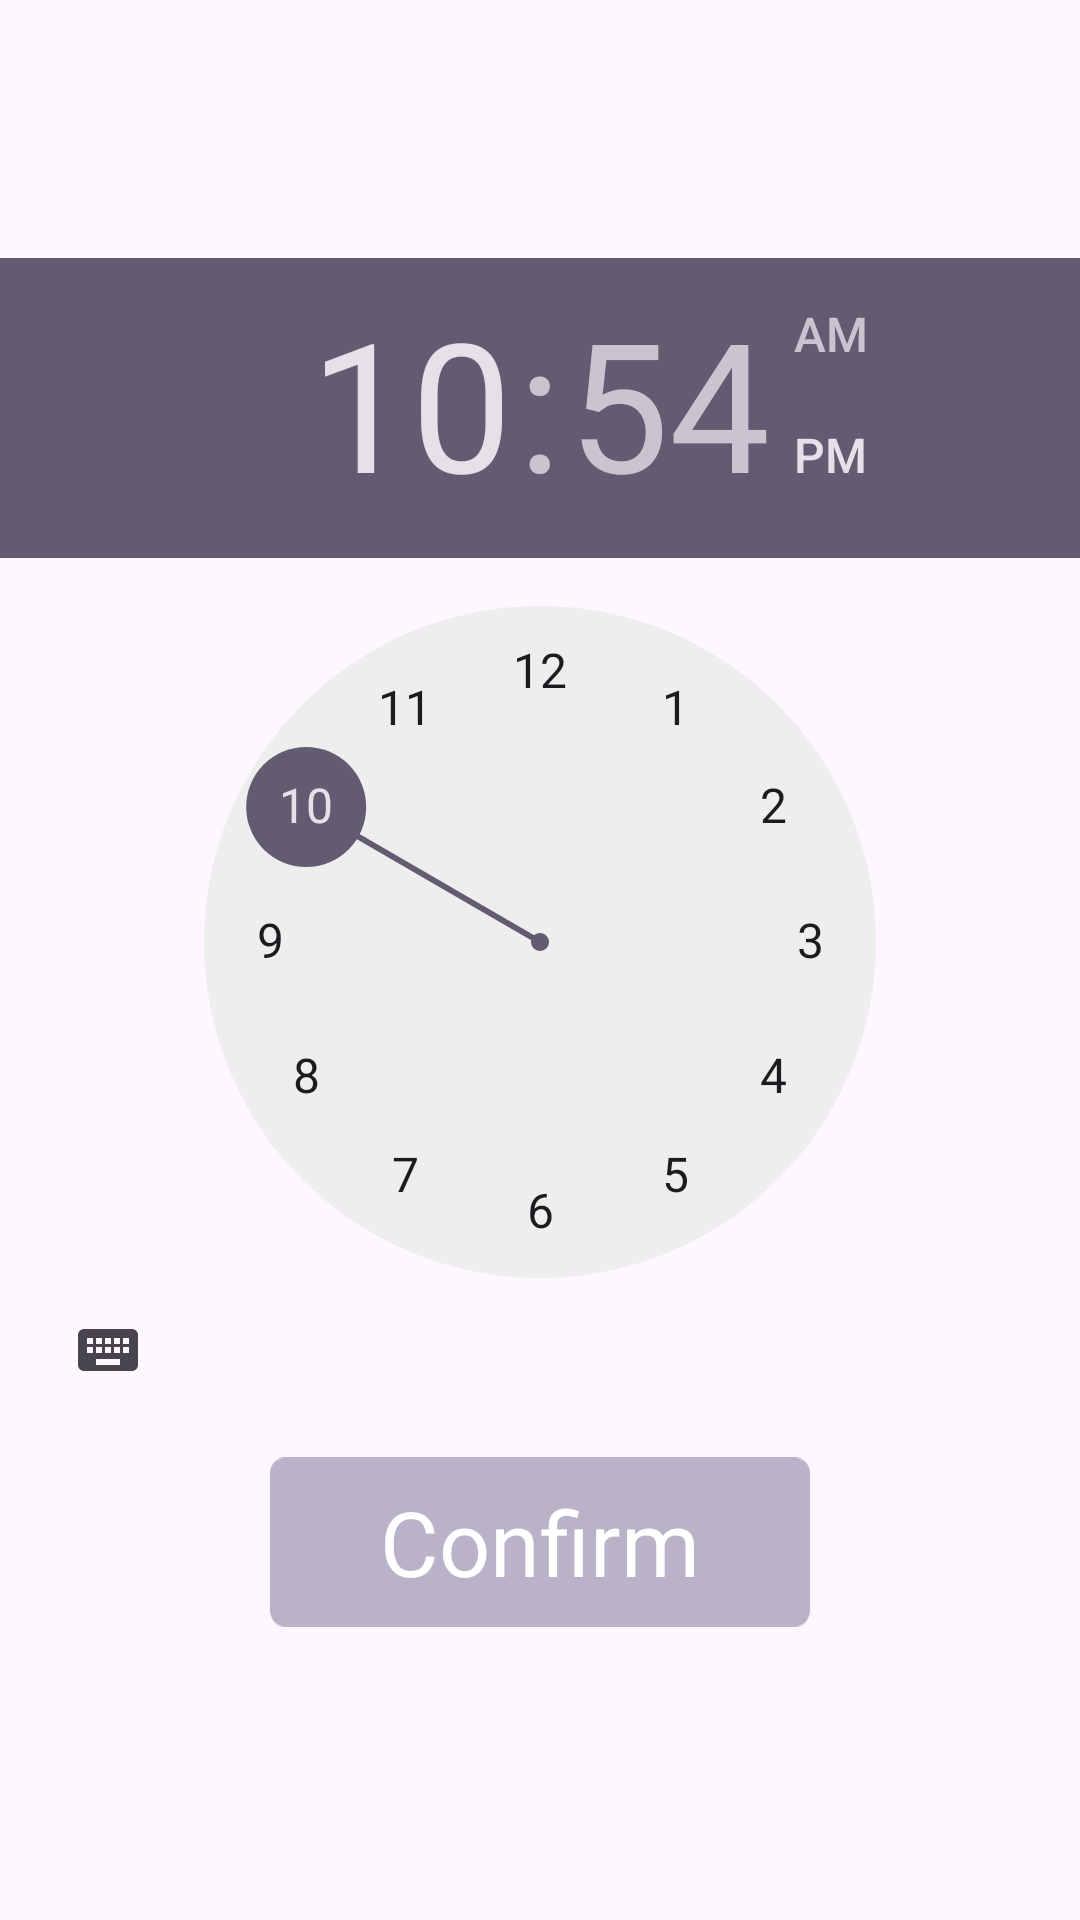

Here is an Android app screen rendered from its layout file. Give the layout XML and the strings, colors and styles it references.
<!-- AndroidManifest.xml: application theme Theme.MicroJob -->
<!-- res/layout/fragment_my_time_picker.xml -->
<?xml version="1.0" encoding="utf-8"?>
<LinearLayout xmlns:android="http://schemas.android.com/apk/res/android"
    xmlns:tools="http://schemas.android.com/tools"
    android:layout_width="match_parent"
    android:layout_height="match_parent"
    android:orientation="vertical"
    android:gravity="center"
    tools:context=".Fragments.MyTimePicker">
    <ScrollView
        android:layout_width="wrap_content"
        android:fillViewport="true"
        android:layout_height="wrap_content">
        <LinearLayout
            android:layout_width="wrap_content"
            android:layout_height="wrap_content"
            android:orientation="vertical"
            android:gravity="center">
            <TimePicker
                android:id="@+id/time_picker_id"
                android:layout_width="wrap_content"
                android:layout_height="wrap_content"/>
            <FrameLayout
                android:clickable="true"
                android:id="@+id/time_picker_conf_btn_id"
                android:layout_width="180dp"
                android:layout_height="80dp"
                >
                <TextView
                    android:layout_width="wrap_content"
                    android:layout_height="wrap_content"
                    android:text="Confirm"
                    android:textSize="30sp"
                    android:fontFamily="@font/inria_bold"
                    android:textColor="@color/white"
                    android:layout_gravity="center"
                    android:elevation="0.05dp"
                    />
                <ImageView
                    android:elevation="0.0001dp"
                    android:layout_width="match_parent"
                    android:layout_height="match_parent"
                    android:layout_gravity="center"
                    android:scaleY="1.1"
                    android:src="@drawable/confirm_btn_bg"/>
            </FrameLayout>
        </LinearLayout>

    </ScrollView>


</LinearLayout>
<!-- resources referenced by this layout -->
<resources>
  <color name="white">#FFFFFFFF</color>
  <!-- drawable confirm_btn_bg (drawable) -->
  <vector xmlns:android="http://schemas.android.com/apk/res/android"
      android:width="144dp"
      android:height="41dp"
      android:viewportWidth="144"
      android:viewportHeight="41">
    <path
        android:pathData="M4,0L140,0A4,4 0,0 1,144 4L144,37A4,4 0,0 1,140 41L4,41A4,4 0,0 1,0 37L0,4A4,4 0,0 1,4 0z"
        android:fillColor="#B9B2C9"/>
  </vector>
  <style name="Theme.MicroJob" parent="Base.Theme.MicroJob" />
  <style name="Base.Theme.MicroJob" parent="Theme.Material3.DayNight.NoActionBar">
          
          
      </style>
</resources>
